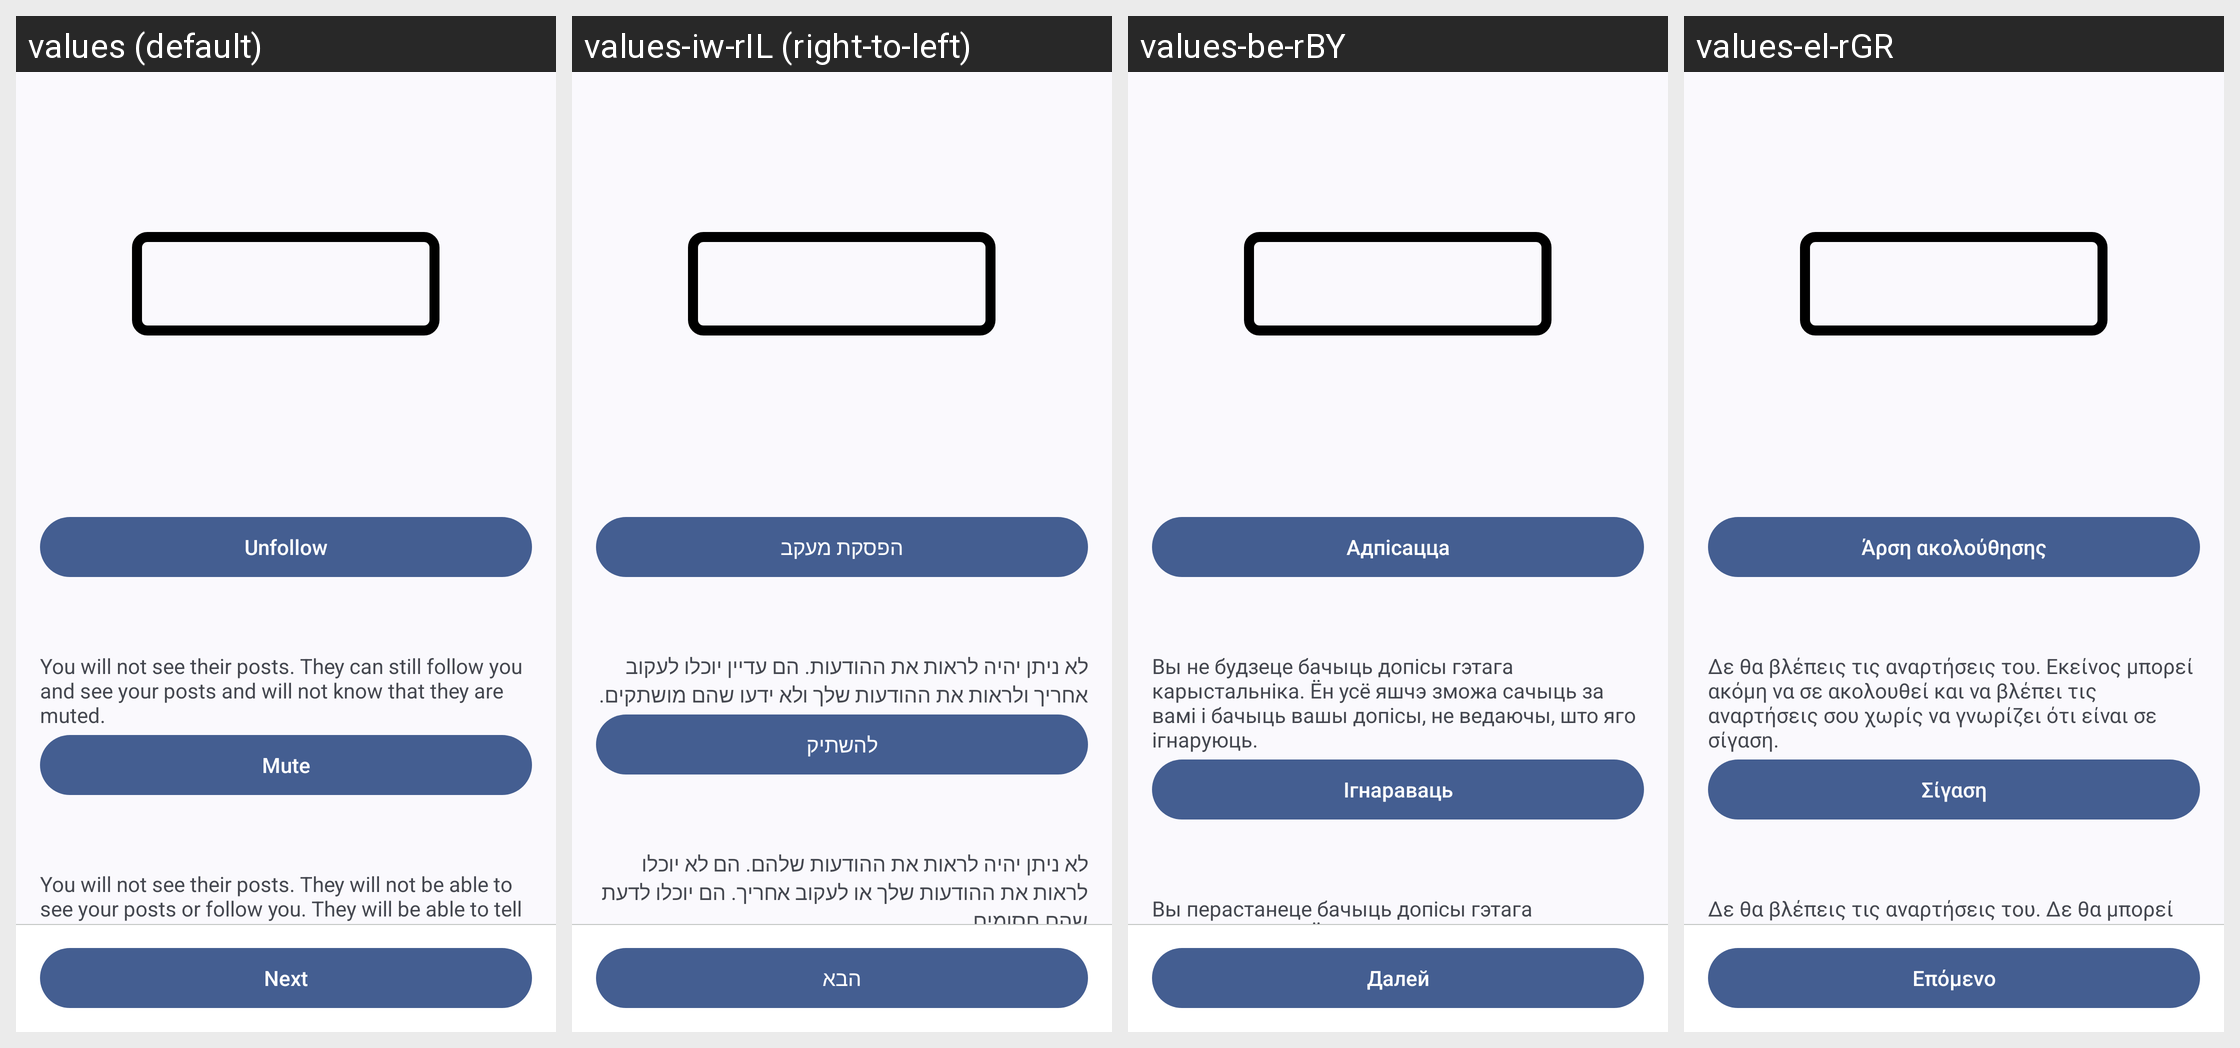

This grid shows one Android layout under several languages. Give, for every string resource on the screen, its name, the default text and each shown locale's text.
Android screen res/layout/fragment_report_done.xml rendered under 4 locales, left to right: values (default), values-iw-rIL (right-to-left), values-be-rBY, values-el-rGR. Device: Nexus 5 (rendered at 1080×1920; each locale shown at half size, 540×960, under a caption strip naming it); theme Theme.Mastodon.AutoLightDark.
Other locales in the repository, not shown: values-ar-rSA, values-bn-rBD, values-bs-rBA, values-ca-rES, values-cs-rCZ, values-cy-rGB, values-da-rDK, values-de, values-de-rDE, values-en-rGB, values-es-rES, values-et-rEE, values-eu-rES, values-fa-rIR, values-fi-rFI, values-fil-rPH, values-fr-rFR, values-fy-rNL, values-ga-rIE, values-gd-rGB, values-gl-rES, values-hi-rIN, values-hr-rHR, values-hu-rHU, values-hy-rAM, values-ia, values-in-rID, values-is-rIS, values-it-rIT, values-ja-rJP, values-ka-rGE, values-kab, values-ko-rKR, values-lt-rLT, values-my-rMM, values-nl-rNL, values-no-rNO, values-oc-rFR, values-pl-rPL, values-pt-rBR, values-pt-rPT, values-ro-rRO, values-ru-rRU, values-si-rLK, values-sk-rSK, values-sl-rSI, values-sq-rAL, values-sv-rSE, values-th-rTH, values-tr, values-tr-rTR, values-uk-rUA, values-vi-rVN, values-zh-rCN, values-zh-rTW.
Strings drawn on this screen, with the default value and each locale's value (text and hints the layout hard-codes, and strings that could not be matched under every locale, appear in the picture but are not listed):

unfollow
  values: Unfollow
  values-iw-rIL: הפסקת מעקב
  values-be-rBY: Адпісацца
  values-el-rGR: Άρση ακολούθησης

mute_user_explain
  values: You will not see their posts. They can still follow you and see your posts and will not know that they are muted.
  values-iw-rIL: לא ניתן יהיה לראות את ההודעות. הם עדיין יוכלו לעקוב אחריך ולראות את ההודעות שלך ולא ידעו שהם מושתקים.
  values-be-rBY: Вы не будзеце бачыць допісы гэтага карыстальніка. Ён усё яшчэ зможа сачыць за вамі і бачыць вашы допісы, не ведаючы, што яго ігнаруюць.
  values-el-rGR: Δε θα βλέπεις τις αναρτήσεις του. Εκείνος μπορεί ακόμη να σε ακολουθεί και να βλέπει τις αναρτήσεις σου χωρίς να γνωρίζει ότι είναι σε σίγαση.

do_mute
  values: Mute
  values-iw-rIL: להשתיק
  values-be-rBY: Ігнараваць
  values-el-rGR: Σίγαση

block_user_explain
  values: You will not see their posts. They will not be able to see your posts or follow you. They will be able to tell that they are blocked.
  values-iw-rIL: לא ניתן יהיה לראות את ההודעות שלהם. הם לא יוכלו לראות את ההודעות שלך או לעקוב אחריך. הם יוכלו לדעת שהם חסומים.
  values-be-rBY: Вы перастанеце бачыць допісы гэтага карыстальніка. Ён не зможа сачыць за вамі і бачыць вашы допісы. Ён зможа зразумець, што яго заблакіравалі.
  values-el-rGR: Δε θα βλέπεις τις αναρτήσεις του. Δε θα μπορεί να δει τις αναρτήσεις σου ή να σε ακολουθήσει. Θα μπορεί να δει ότι έχει αποκλειστεί.

next
  values: Next
  values-iw-rIL: הבא
  values-be-rBY: Далей
  values-el-rGR: Επόμενο
